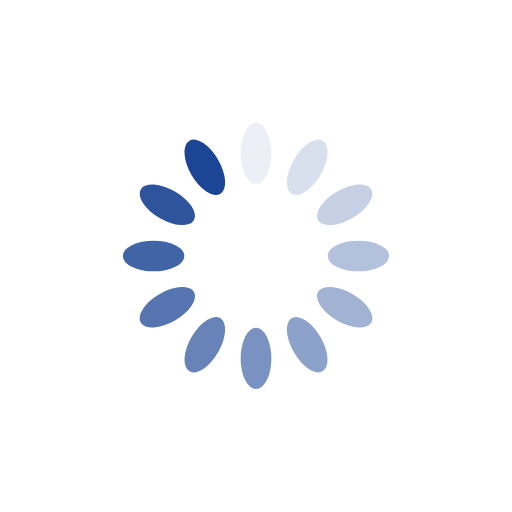
t = 0.00 s
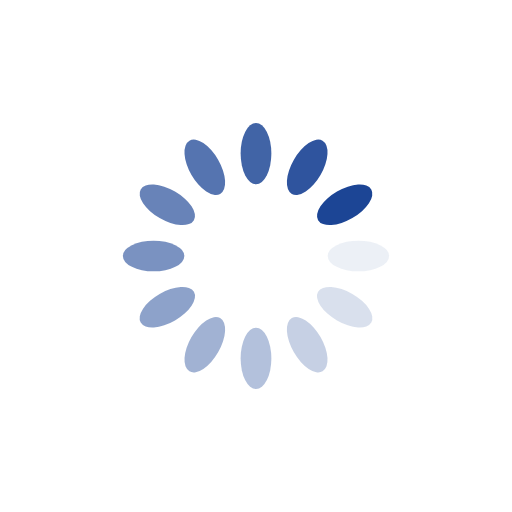
t = 0.25 s
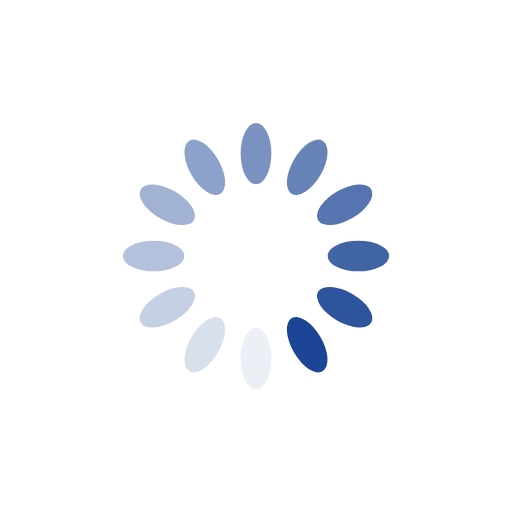
t = 0.50 s
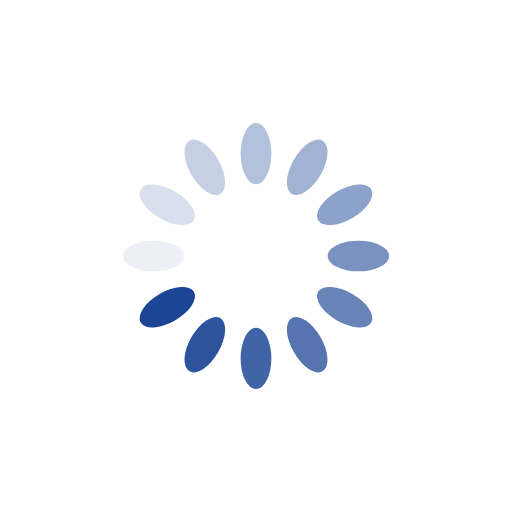
t = 0.75 s

The animated SVG that drew these frames (rendered in a browser with its animation timeline set to each time). Animation: 12 SMIL elements (animate=12); one cycle of 1.00 s, repeats indefinitely.

<?xml version="1.0" encoding="utf-8"?>
<svg xmlns="http://www.w3.org/2000/svg" xmlns:xlink="http://www.w3.org/1999/xlink" style="margin: auto; background: transparent; display: block; shape-rendering: auto;" width="200px" height="200px" viewBox="0 0 100 100" preserveAspectRatio="xMidYMid">
<g transform="rotate(0 50 50)">
  <rect x="47" y="24" rx="3" ry="6" width="6" height="12" fill="#1c4595">
    <animate attributeName="opacity" values="1;0" keyTimes="0;1" dur="1s" begin="-0.9166666666666666s" repeatCount="indefinite"></animate>
  </rect>
</g><g transform="rotate(30 50 50)">
  <rect x="47" y="24" rx="3" ry="6" width="6" height="12" fill="#1c4595">
    <animate attributeName="opacity" values="1;0" keyTimes="0;1" dur="1s" begin="-0.8333333333333334s" repeatCount="indefinite"></animate>
  </rect>
</g><g transform="rotate(60 50 50)">
  <rect x="47" y="24" rx="3" ry="6" width="6" height="12" fill="#1c4595">
    <animate attributeName="opacity" values="1;0" keyTimes="0;1" dur="1s" begin="-0.75s" repeatCount="indefinite"></animate>
  </rect>
</g><g transform="rotate(90 50 50)">
  <rect x="47" y="24" rx="3" ry="6" width="6" height="12" fill="#1c4595">
    <animate attributeName="opacity" values="1;0" keyTimes="0;1" dur="1s" begin="-0.6666666666666666s" repeatCount="indefinite"></animate>
  </rect>
</g><g transform="rotate(120 50 50)">
  <rect x="47" y="24" rx="3" ry="6" width="6" height="12" fill="#1c4595">
    <animate attributeName="opacity" values="1;0" keyTimes="0;1" dur="1s" begin="-0.5833333333333334s" repeatCount="indefinite"></animate>
  </rect>
</g><g transform="rotate(150 50 50)">
  <rect x="47" y="24" rx="3" ry="6" width="6" height="12" fill="#1c4595">
    <animate attributeName="opacity" values="1;0" keyTimes="0;1" dur="1s" begin="-0.5s" repeatCount="indefinite"></animate>
  </rect>
</g><g transform="rotate(180 50 50)">
  <rect x="47" y="24" rx="3" ry="6" width="6" height="12" fill="#1c4595">
    <animate attributeName="opacity" values="1;0" keyTimes="0;1" dur="1s" begin="-0.4166666666666667s" repeatCount="indefinite"></animate>
  </rect>
</g><g transform="rotate(210 50 50)">
  <rect x="47" y="24" rx="3" ry="6" width="6" height="12" fill="#1c4595">
    <animate attributeName="opacity" values="1;0" keyTimes="0;1" dur="1s" begin="-0.3333333333333333s" repeatCount="indefinite"></animate>
  </rect>
</g><g transform="rotate(240 50 50)">
  <rect x="47" y="24" rx="3" ry="6" width="6" height="12" fill="#1c4595">
    <animate attributeName="opacity" values="1;0" keyTimes="0;1" dur="1s" begin="-0.25s" repeatCount="indefinite"></animate>
  </rect>
</g><g transform="rotate(270 50 50)">
  <rect x="47" y="24" rx="3" ry="6" width="6" height="12" fill="#1c4595">
    <animate attributeName="opacity" values="1;0" keyTimes="0;1" dur="1s" begin="-0.16666666666666666s" repeatCount="indefinite"></animate>
  </rect>
</g><g transform="rotate(300 50 50)">
  <rect x="47" y="24" rx="3" ry="6" width="6" height="12" fill="#1c4595">
    <animate attributeName="opacity" values="1;0" keyTimes="0;1" dur="1s" begin="-0.08333333333333333s" repeatCount="indefinite"></animate>
  </rect>
</g><g transform="rotate(330 50 50)">
  <rect x="47" y="24" rx="3" ry="6" width="6" height="12" fill="#1c4595">
    <animate attributeName="opacity" values="1;0" keyTimes="0;1" dur="1s" begin="0s" repeatCount="indefinite"></animate>
  </rect>
</g>
<!-- [ldio] generated by https://loading.io/ --></svg>